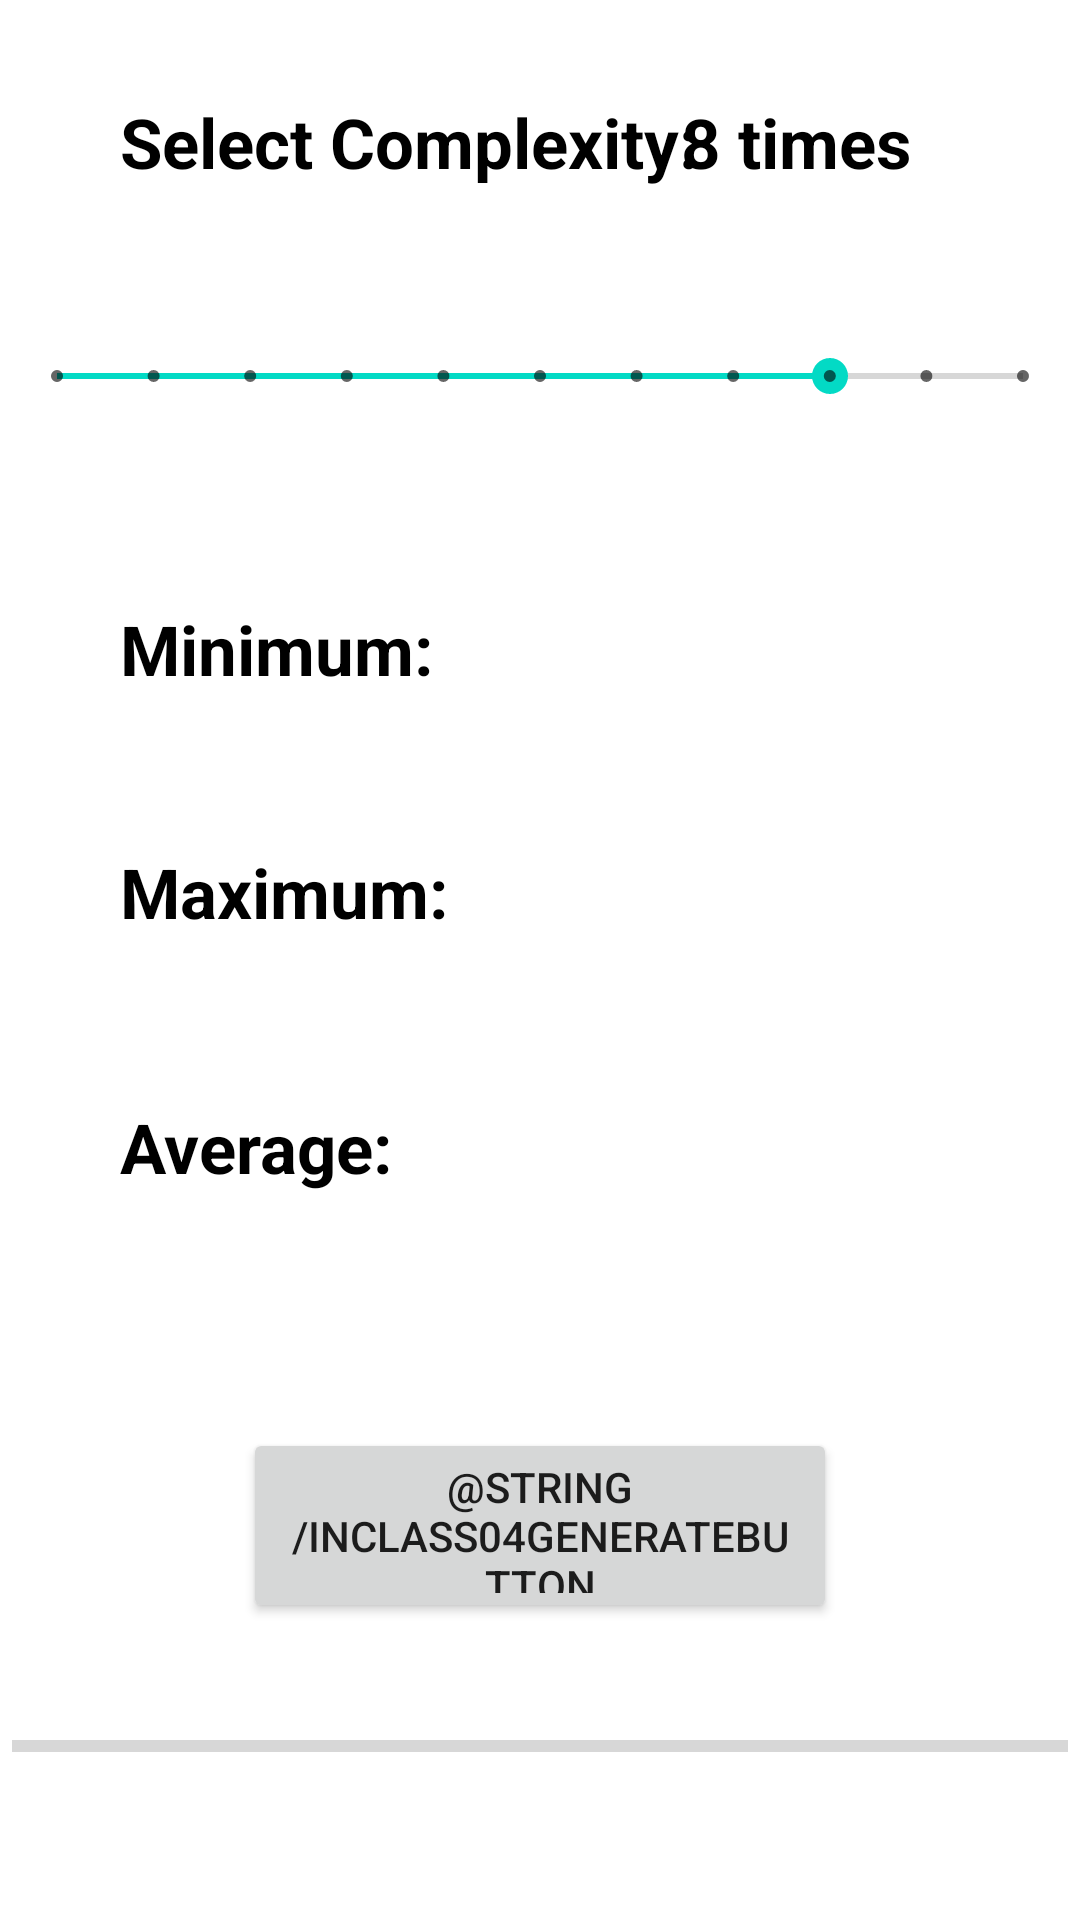

Produce the Android XML layout that renders to this screen, including the resource entries it uses.
<!-- AndroidManifest.xml: application theme Theme.Practice -->
<!-- res/layout/activity_in_class04.xml -->
<?xml version="1.0" encoding="utf-8"?>
<androidx.constraintlayout.widget.ConstraintLayout xmlns:android="http://schemas.android.com/apk/res/android"
    xmlns:app="http://schemas.android.com/apk/res-auto"
    xmlns:tools="http://schemas.android.com/tools"
    android:layout_width="match_parent"
    android:layout_height="match_parent"
    tools:context=".in_class_04">

    <TextView
        android:id="@+id/selectComplexityTextView"
        android:layout_width="197dp"
        android:layout_height="36dp"
        android:layout_marginStart="40dp"
        android:layout_marginTop="32dp"
        android:text="Select Complexity:"
        android:textColor="@color/black"
        android:textSize="23dp"
        android:textStyle="bold"
        app:layout_constraintStart_toStartOf="parent"
        app:layout_constraintTop_toTopOf="parent" />

    <TextView
        android:id="@+id/minimumTextView"
        android:layout_width="117dp"
        android:layout_height="33dp"
        android:layout_marginStart="40dp"
        android:layout_marginTop="50dp"
        android:text="Minimum:"
        android:textColor="@color/black"
        android:textSize="23dp"
        android:textStyle="bold"
        app:layout_constraintStart_toStartOf="parent"
        app:layout_constraintTop_toBottomOf="@+id/selectComplexitySeekBar" />

    <TextView
        android:id="@+id/minimumTextViewResult"
        android:layout_width="117dp"
        android:layout_height="33dp"
        android:layout_marginStart="100dp"
        android:textColor="@color/black"
        android:textSize="23dp"
        android:textStyle="bold"
        app:layout_constraintStart_toEndOf="@+id/minimumTextView"
        app:layout_constraintTop_toTopOf="@+id/minimumTextView" />

    <TextView
        android:id="@+id/maxTextViewResult"
        android:layout_width="117dp"
        android:layout_height="33dp"
        android:textColor="@color/black"
        android:textSize="23dp"
        android:textStyle="bold"
        app:layout_constraintStart_toStartOf="@+id/minimumTextViewResult"
        app:layout_constraintTop_toTopOf="@+id/maximumTextView" />

    <TextView
        android:id="@+id/avgTextViewResult"
        android:layout_width="117dp"
        android:layout_height="33dp"
        android:textColor="@color/black"
        android:textSize="23dp"
        android:textStyle="bold"
        app:layout_constraintStart_toStartOf="@+id/maxTextViewResult"
        app:layout_constraintTop_toTopOf="@+id/avgTextView" />

    <TextView
        android:id="@+id/maximumTextView"
        android:layout_width="122dp"
        android:layout_height="37dp"
        android:layout_marginStart="40dp"
        android:layout_marginTop="48dp"
        android:text="Maximum:"
        android:textColor="@color/black"
        android:textSize="23dp"
        android:textStyle="bold"
        app:layout_constraintStart_toStartOf="parent"
        app:layout_constraintTop_toBottomOf="@+id/minimumTextView" />

    <TextView
        android:id="@+id/avgTextView"
        android:layout_width="105dp"
        android:layout_height="36dp"
        android:layout_marginStart="40dp"
        android:layout_marginTop="48dp"
        android:text="Average:"
        android:textColor="@color/black"
        android:textSize="23dp"
        android:textStyle="bold"
        app:layout_constraintStart_toStartOf="parent"
        app:layout_constraintTop_toBottomOf="@+id/maximumTextView" />

    <TextView
        android:id="@+id/selectComplexityCountTextView"
        android:layout_width="93dp"
        android:layout_height="35dp"
        android:layout_marginEnd="40dp"
        android:text="8 times"
        android:textColor="@color/black"
        android:textSize="23dp"
        android:textStyle="bold"
        app:layout_constraintEnd_toEndOf="parent"
        app:layout_constraintTop_toTopOf="@+id/selectComplexityTextView" />

    <SeekBar
        android:id="@+id/selectComplexitySeekBar"
        style="@style/Widget.AppCompat.SeekBar.Discrete"
        android:layout_width="354dp"
        android:layout_height="51dp"
        android:layout_marginTop="100dp"
        android:max="10"
        android:progress="8"
        app:layout_constraintEnd_toEndOf="parent"
        app:layout_constraintStart_toStartOf="parent"
        app:layout_constraintTop_toTopOf="parent" />

    <Button
        android:id="@+id/generateNumberButton"
        android:layout_width="198dp"
        android:layout_height="65dp"
        android:layout_marginTop="325dp"
        android:text="@string/inClass04GenerateButton"
        app:layout_constraintEnd_toEndOf="parent"
        app:layout_constraintHorizontal_bias="0.5"
        app:layout_constraintStart_toStartOf="parent"
        app:layout_constraintTop_toBottomOf="@+id/selectComplexitySeekBar" />

    <ProgressBar
        android:id="@+id/progressBar"
        style="?android:attr/progressBarStyleHorizontal"
        android:layout_width="352dp"
        android:layout_height="66dp"
        android:layout_marginTop="8dp"
        app:layout_constraintEnd_toEndOf="parent"
        app:layout_constraintHorizontal_bias="0.5"
        app:layout_constraintStart_toStartOf="parent"
        app:layout_constraintTop_toBottomOf="@+id/generateNumberButton" />

</androidx.constraintlayout.widget.ConstraintLayout>
<!-- resources referenced by this layout -->
<resources>
  <color name="black">#FF000000</color>
  <style name="Theme.Practice" parent="Theme.MaterialComponents.DayNight.DarkActionBar">
          
          <item name="colorPrimary">@color/purple_500</item>
          <item name="colorPrimaryVariant">@color/purple_700</item>
          <item name="colorOnPrimary">@color/white</item>
          
          <item name="colorSecondary">@color/teal_200</item>
          <item name="colorSecondaryVariant">@color/teal_700</item>
          <item name="colorOnSecondary">@color/black</item>
          
          <item name="android:statusBarColor" tools:targetApi="l">@color/dark_grey</item>
          
      </style>
  <color name="purple_500">#FF6200EE</color>
  <color name="purple_700">#FF3700B3</color>
  <color name="white">#FFFFFFFF</color>
  <color name="teal_200">#FF03DAC5</color>
  <color name="teal_700">#FF018786</color>
  <color name="dark_grey">#FF505050</color>
</resources>
